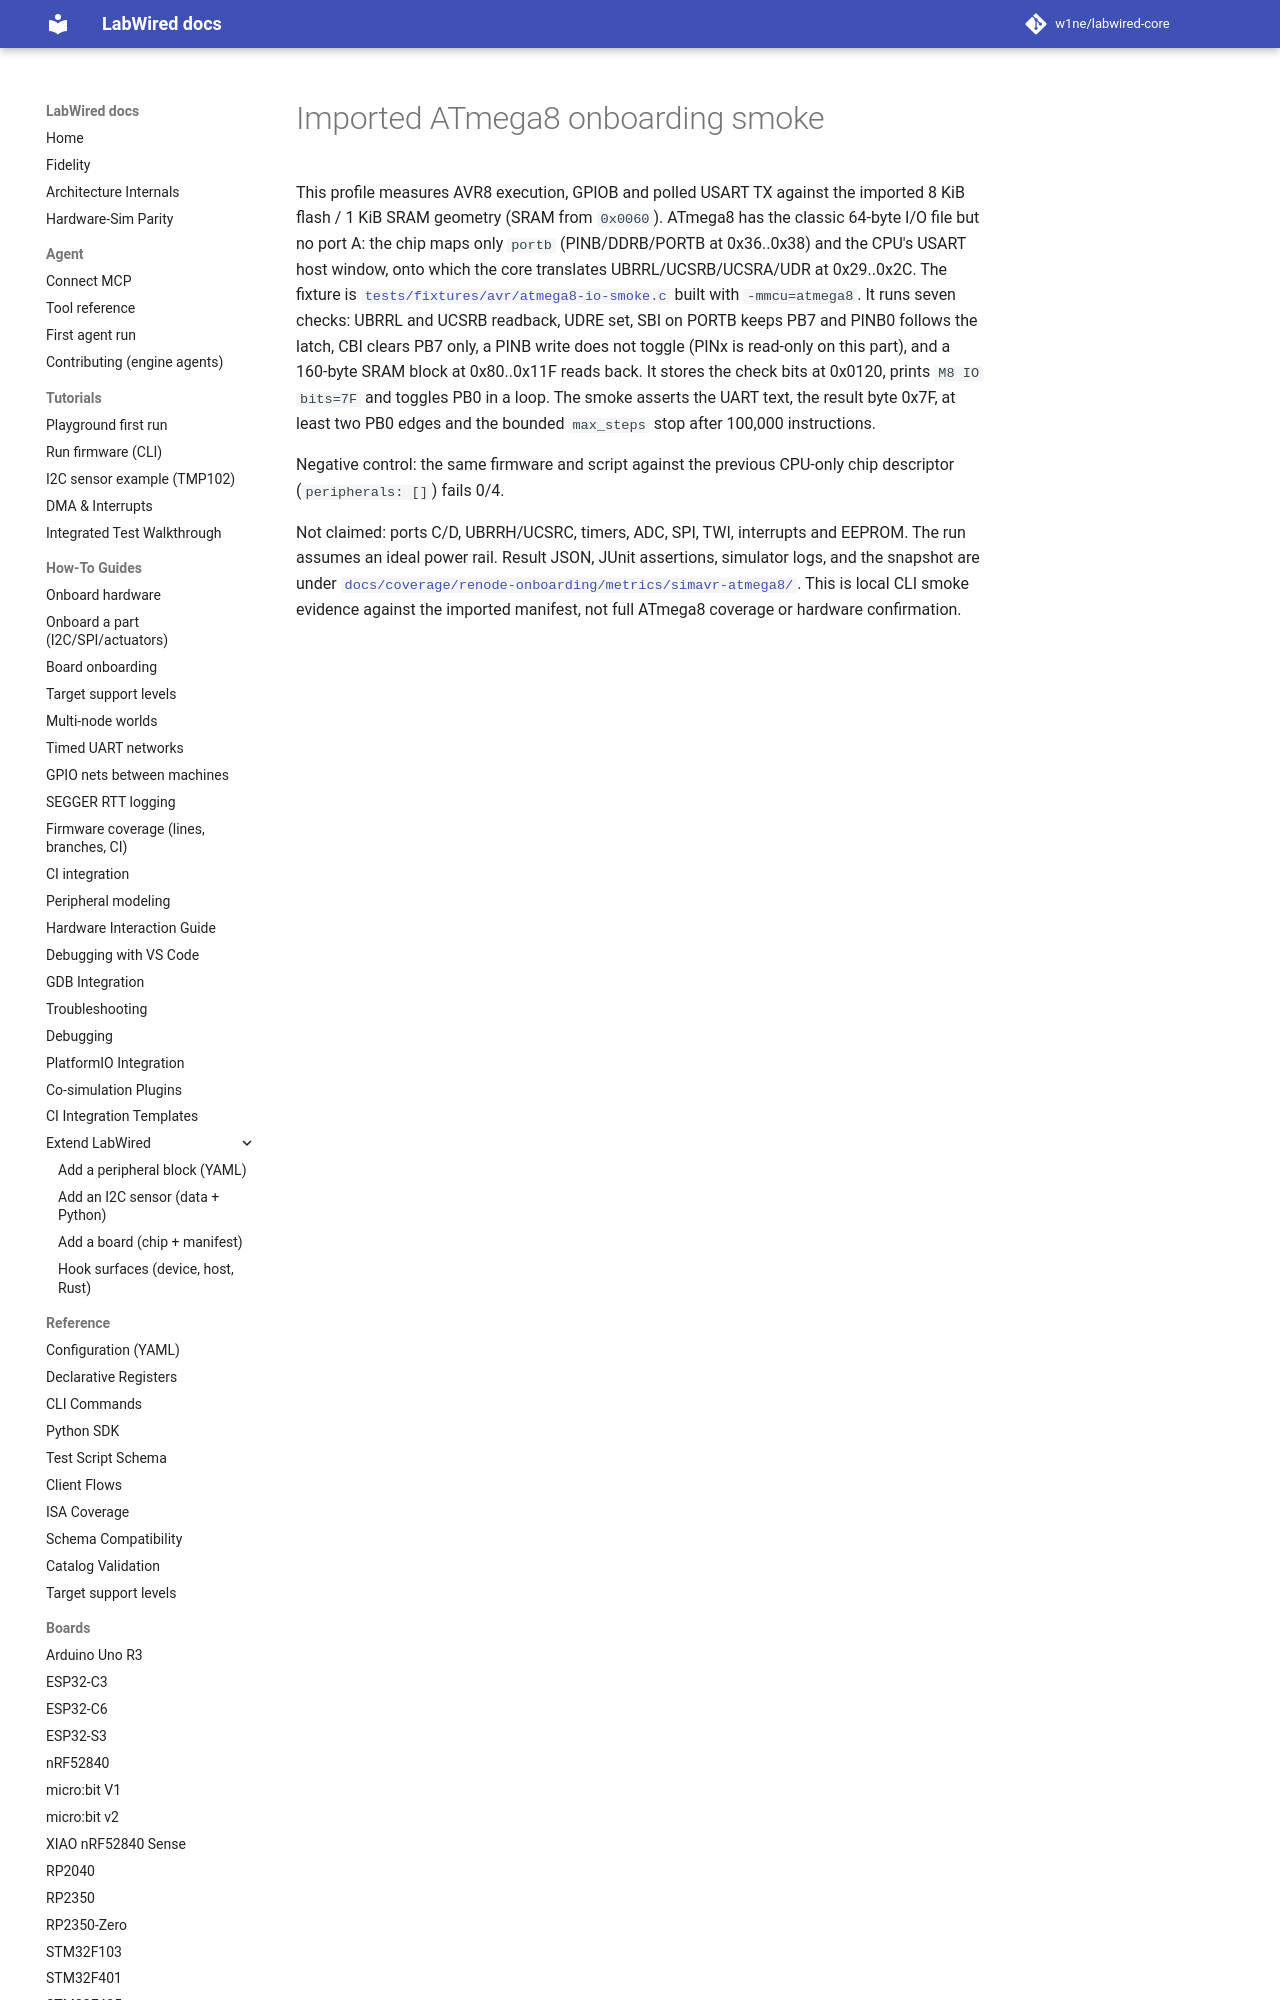

repository: CrispStrobe/labwired-core · page: boards/simavr-atmega8.validation/index.html · generator: mkdocs

# Imported ATmega8 onboarding smoke

This profile measures AVR8 execution, GPIOB and polled USART TX against the
imported 8 KiB flash / 1 KiB SRAM geometry (SRAM from `0x0060`). ATmega8 has
the classic 64-byte I/O file but no port A: the chip maps only `portb`
(PINB/DDRB/PORTB at 0x36..0x38) and the CPU's USART host window, onto which the
core translates UBRRL/UCSRB/UCSRA/UDR at 0x29..0x2C. The fixture is
[`tests/fixtures/avr/atmega8-io-smoke.c`](../../tests/fixtures/avr/atmega8-io-smoke.c)
built with `-mmcu=atmega8`. It runs seven checks: UBRRL and UCSRB readback,
UDRE set, SBI on PORTB keeps PB7 and PINB0 follows the latch, CBI clears PB7
only, a PINB write does not toggle (PINx is re
